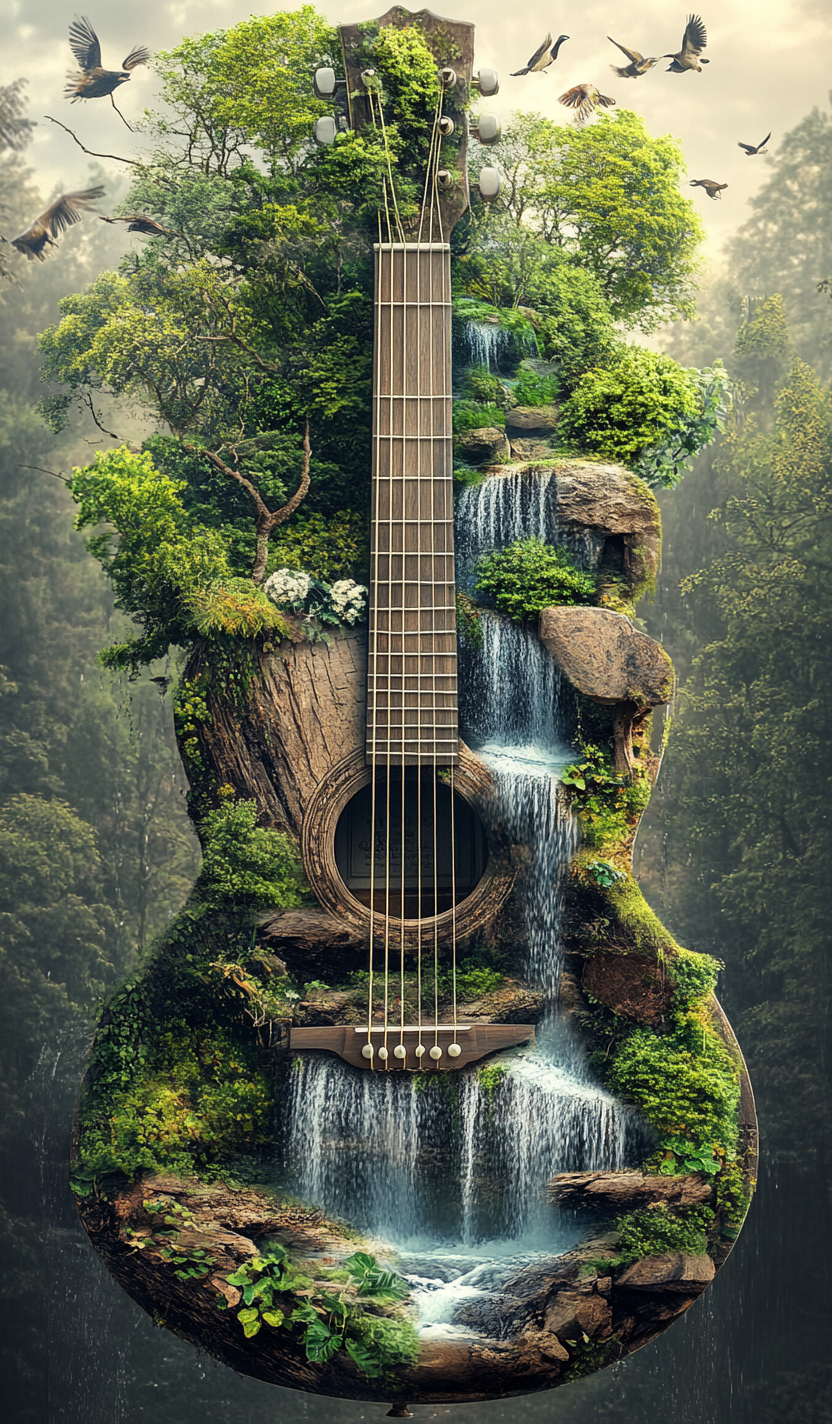
Generation parameters embedded in this image by Midjourney (PNG 'Description' text chunk):
A guitar featuring nature elements such as trees, waterfalls, and birds. The background is a forest. --ar 75:128 --stylize 250 --v 6.1 Job ID: 1aaf5ba6-979f-44c9-ba3f-3b5723f25eeb